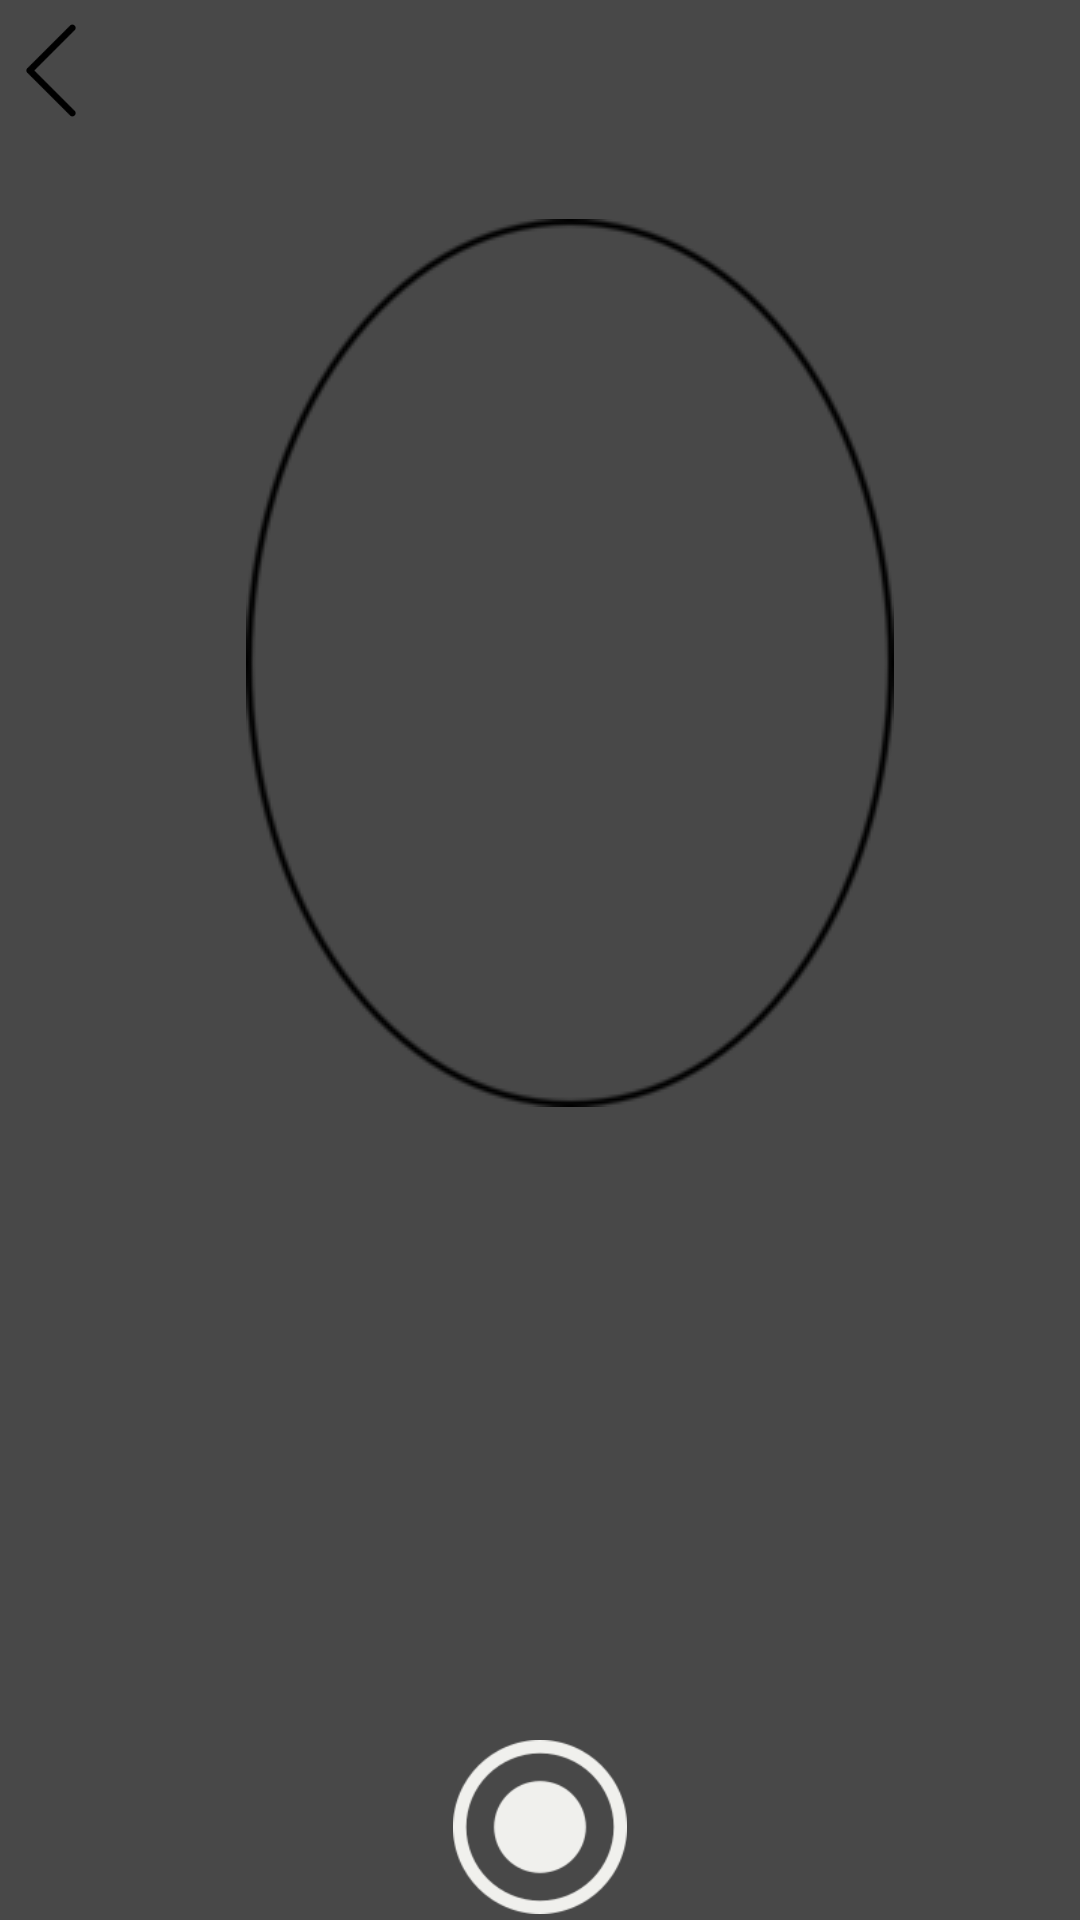

The Android layout XML behind this screen, and the referenced resources:
<!-- AndroidManifest.xml: application theme AppTheme -->
<!-- res/layout/activity_smile.xml -->
<?xml version="1.0" encoding="utf-8"?>
<RelativeLayout xmlns:android="http://schemas.android.com/apk/res/android"
    xmlns:app="http://schemas.android.com/apk/res-auto"
    xmlns:tools="http://schemas.android.com/tools"
    android:layout_width="match_parent"
    android:layout_height="match_parent"
    android:background="@color/colorText"
    android:orientation="vertical"
    tools:context=".smile">

    <TextureView
        android:id="@+id/texture"
        android:layout_width="match_parent"
        android:layout_height="445dp"
        android:layout_above="@+id/btn_takepicture"
        android:layout_alignParentTop="true"
        android:layout_marginBottom="6dp" />

    <Button
        android:id="@+id/btn_takepicture"
        android:layout_width="58dp"
        android:layout_height="58dp"
        android:layout_alignParentBottom="true"
        android:layout_centerHorizontal="true"
        android:layout_marginTop="2dp"
        android:layout_marginBottom="2dp"
        android:background="@drawable/button" />

    <ImageView
        android:id="@+id/imageView"
        android:layout_width="wrap_content"
        android:layout_height="wrap_content"
        android:layout_alignParentStart="true"
        android:layout_alignParentLeft="true"
        android:layout_alignParentTop="true"
        android:layout_marginStart="82dp"
        android:layout_marginLeft="82dp"
        android:layout_marginTop="73dp"
        app:srcCompat="@drawable/oval" />

    <ImageView
        android:id="@+id/back_cam"
        android:layout_width="34dp"
        android:layout_height="47dp"
        android:layout_alignParentStart="true"
        android:layout_alignParentTop="true"
        android:layout_marginStart="0dp"
        android:layout_marginTop="0dp"
        app:srcCompat="@drawable/arrow" />


</RelativeLayout>
<!-- resources referenced by this layout -->
<resources>
  <color name="colorText">#484848</color>
  <!-- drawable arrow: png bitmap (drawable, 736 bytes) -->
  <!-- drawable button: png bitmap (drawable, 3650 bytes) -->
  <!-- drawable oval: png bitmap (drawable, 5929 bytes) -->
  <style name="AppTheme" parent="Theme.AppCompat.Light.DarkActionBar">
          
          <item name="colorPrimary">@color/colorPrimary</item>
          <item name="colorPrimaryDark">@color/colorPrimaryDark</item>
          <item name="colorAccent">@color/colorAccent</item>
      </style>
  <color name="colorPrimary">#3F51B5</color>
  <color name="colorPrimaryDark">#303F9F</color>
  <color name="colorAccent">#FF4081</color>
</resources>
